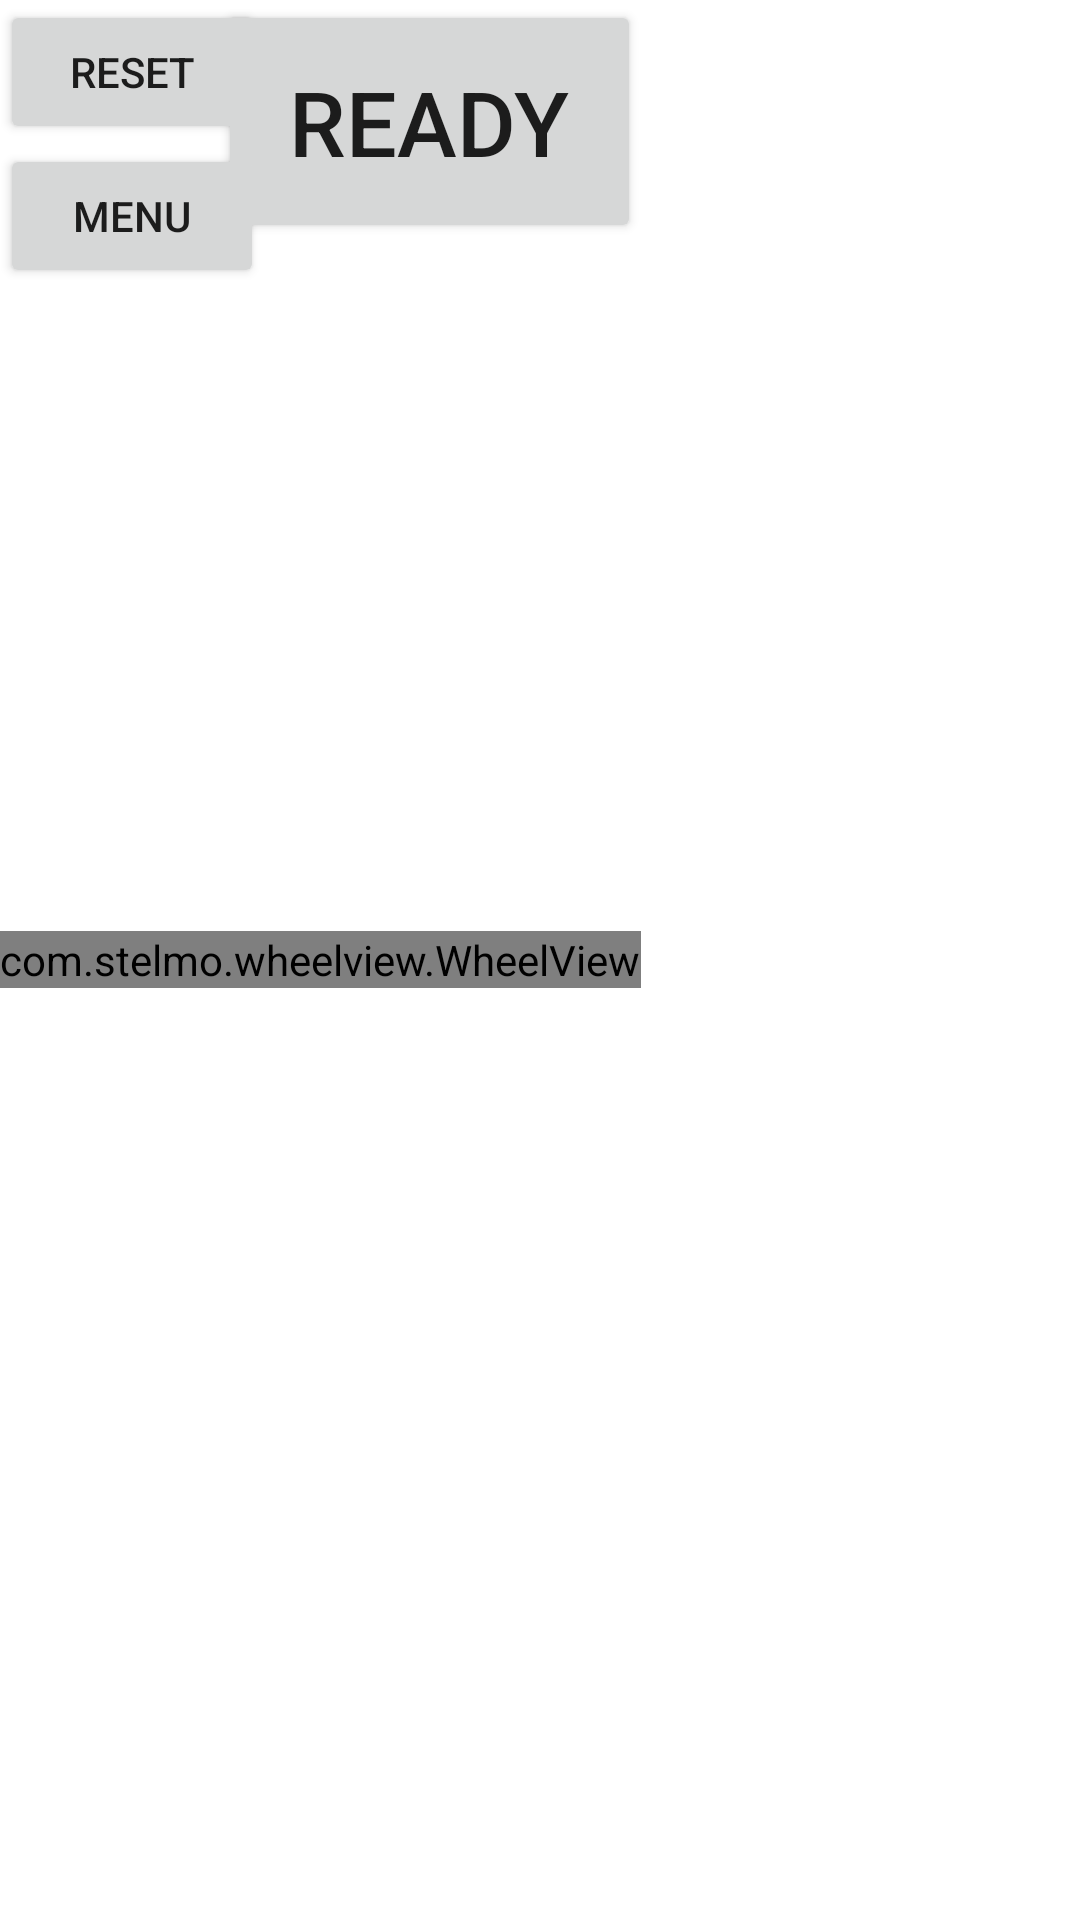

Write the Android layout XML for this screen, with the resource values it uses.
<!-- AndroidManifest.xml: application theme AppTheme -->
<!-- res/layout/activity_main.xml -->
<RelativeLayout xmlns:android="http://schemas.android.com/apk/res/android"
    xmlns:app="http://schemas.android.com/apk/res-auto"
    android:layout_width="match_parent"
    android:layout_height="match_parent">

    <com.stelmo.wheelview.WheelView
        android:id="@+id/wheelview"
        android:layout_width="wrap_content"
        android:layout_height="wrap_content"
        android:layout_centerVertical="true"
        app:emptyItemColor="@color/green_900"
        app:repeatItems="true"
        app:rotatableWheelDrawable="false"
        app:selectionAngle="90.0"
        app:selectionColor="@color/teal_900"
        app:selectionPadding="4dp"
        app:wheelColor="#616161"
        app:wheelItemCount="6"
        app:wheelItemRadius="55dp"
        app:wheelPadding="13dp"
        app:wheelRadius="200dp" />

    <Button
        android:id="@+id/fire_button"
        android:layout_width="141dp"
        android:layout_height="81dp"
        android:layout_alignRight="@id/wheelview"
        android:text="READY"
        android:textSize="30sp" />

    <Button
        android:id="@+id/reset_button"
        android:layout_width="wrap_content"
        android:layout_height="wrap_content"
        android:layout_alignLeft="@id/wheelview"
        android:text="RESET" />

    <Button
        android:id="@+id/menu_button"
        android:layout_width="wrap_content"
        android:layout_height="wrap_content"
        android:layout_below="@id/reset_button"
        android:text="MENU" />

    <ImageView
        android:id="@+id/iv_main"
        android:layout_width="wrap_content"
        android:layout_height="wrap_content"
        android:layout_below="@id/wheelview"
        app:srcCompat="@drawable/ic_launcher" />


</RelativeLayout>
<!-- resources referenced by this layout -->
<resources>
  <style name="AppTheme" parent="Theme.AppCompat.Light.NoActionBar">
          
          <item name="android:windowBackground">@color/grey_900</item>
      </style>
</resources>
